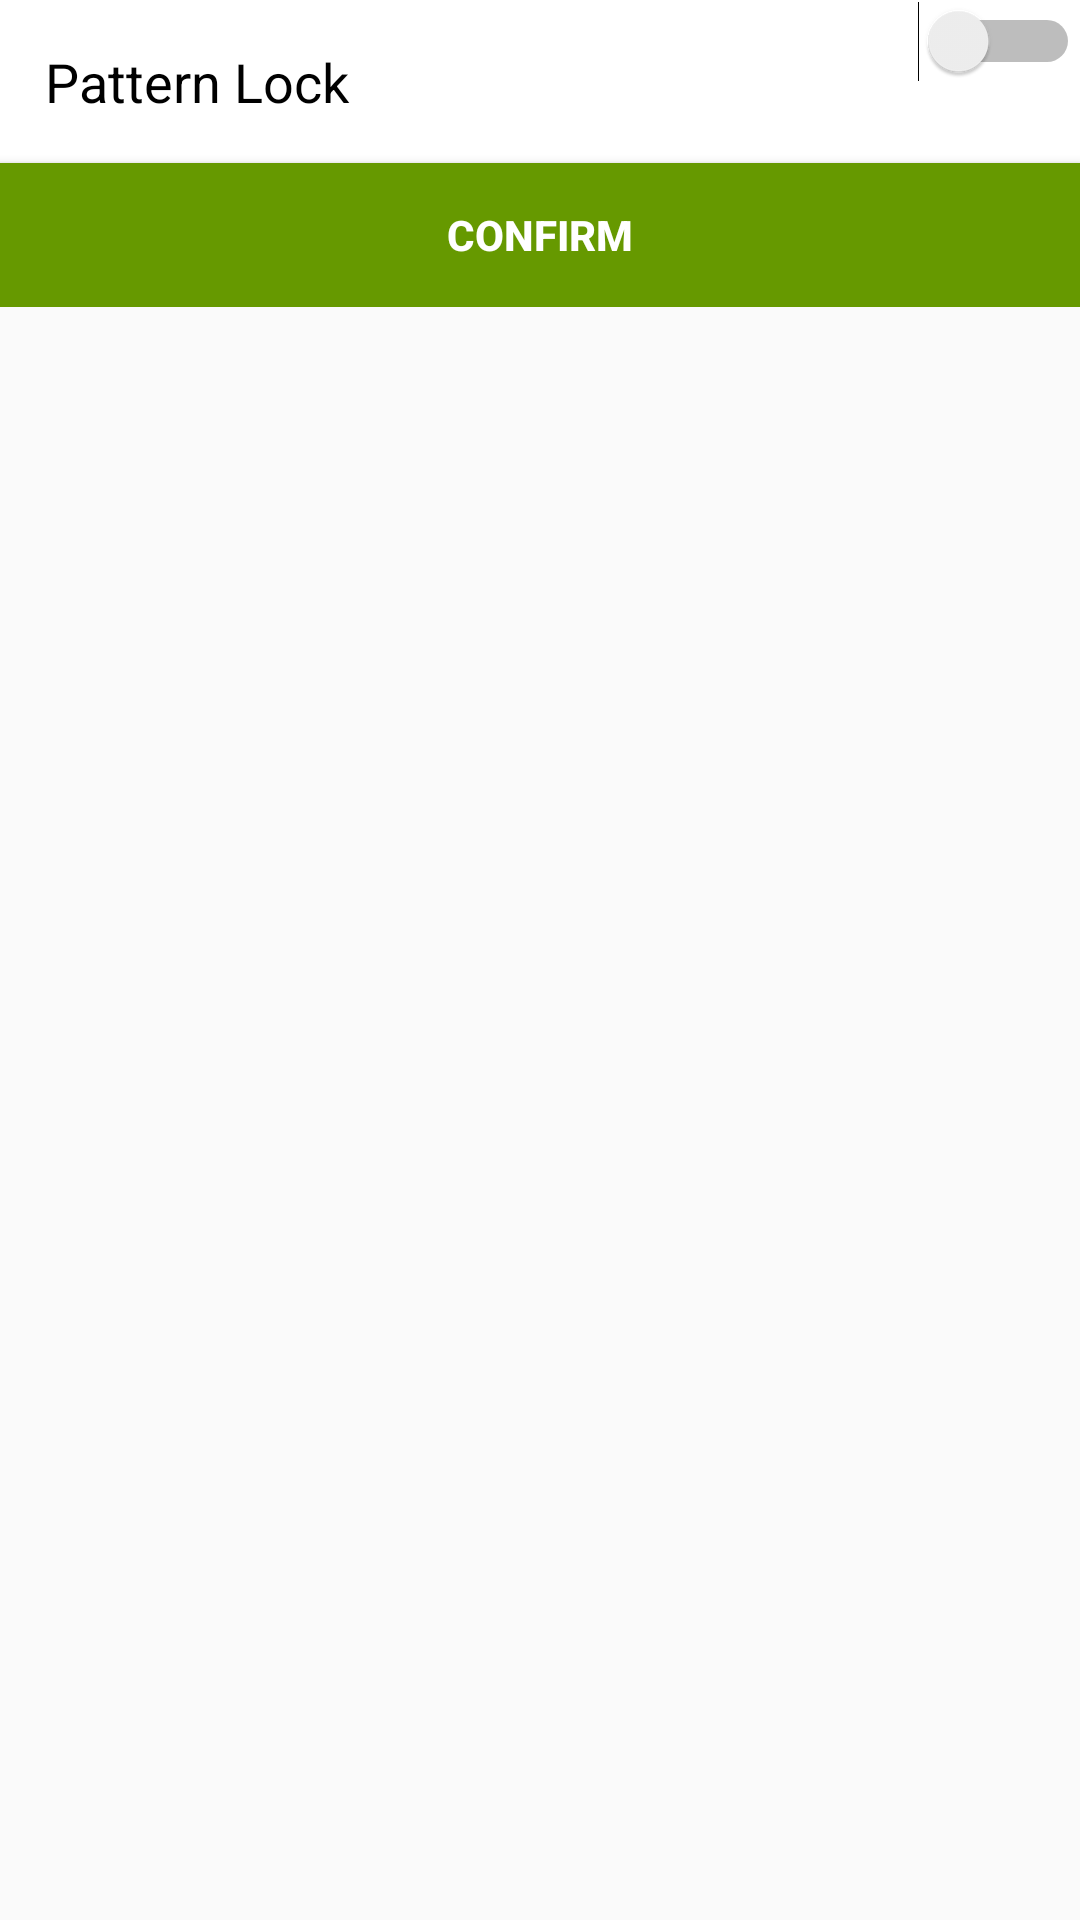

Reconstruct the res/layout file that produces this screen, plus the resources it refers to.
<!-- AndroidManifest.xml: application theme AppTheme -->
<!-- res/layout/settingdialogue.xml -->
<?xml version="1.0" encoding="utf-8"?>
<RelativeLayout
    xmlns:android="http://schemas.android.com/apk/res/android" android:layout_width="match_parent"
    android:layout_height="match_parent">

    <LinearLayout
        android:layout_width="match_parent"
        android:layout_height="wrap_content"
        android:layout_alignParentStart="true"
        android:layout_alignParentTop="true"

        android:orientation="vertical">

        <LinearLayout
            android:id="@+id/text"
            android:layout_width="match_parent"

            android:layout_height="wrap_content"
            android:background="@android:color/white"
            android:orientation="horizontal">

            <TextView
                android:id="@+id/patternlockmenu"
                android:layout_width="wrap_content"
                android:layout_height="wrap_content"
                android:layout_margin="15dp"
                android:layout_weight="1"
                android:maxLines="1"
                android:text="Pattern Lock"
                android:textColor="@android:color/black"
                android:textSize="18sp" />

            <Switch
                android:id="@+id/patternlockmenuswitch"
                android:layout_width="wrap_content"
                android:layout_height="wrap_content"
                android:layout_weight="1"
                android:theme="@style/SwitchCompatTheme" />

        </LinearLayout>

        <Button
            android:id="@+id/menulockbutton"
            android:layout_width="match_parent"
            android:layout_height="wrap_content"
            android:layout_weight="1"
            android:background="@android:color/holo_green_dark"
            android:text="Confirm"
            android:textColor="@android:color/white"
            android:textStyle="bold" />

    </LinearLayout>
</RelativeLayout>
<!-- resources referenced by this layout -->
<resources>
  <style name="SwitchCompatTheme">
          <item name="colorControlActivated">#008000</item>
      </style>
  <style name="AppTheme" parent="Theme.AppCompat.Light.DarkActionBar">
          
          <item name="colorPrimary">#000000</item>
          <item name="colorPrimaryDark">#1976D2</item>
          <item name="colorAccent">@color/colorAccent</item>
          <item name="backgroundcolor">#fcfcfc</item>
          <item name="cardbackground">#ffffff</item>
          <item name="textcolor">#808080</item>
          <item name="tintcolor">#000000</item>
          <item name="buttoncolor">#2196F3</item>
  
  
      </style>
  <color name="colorAccent">#FF4081</color>
</resources>
